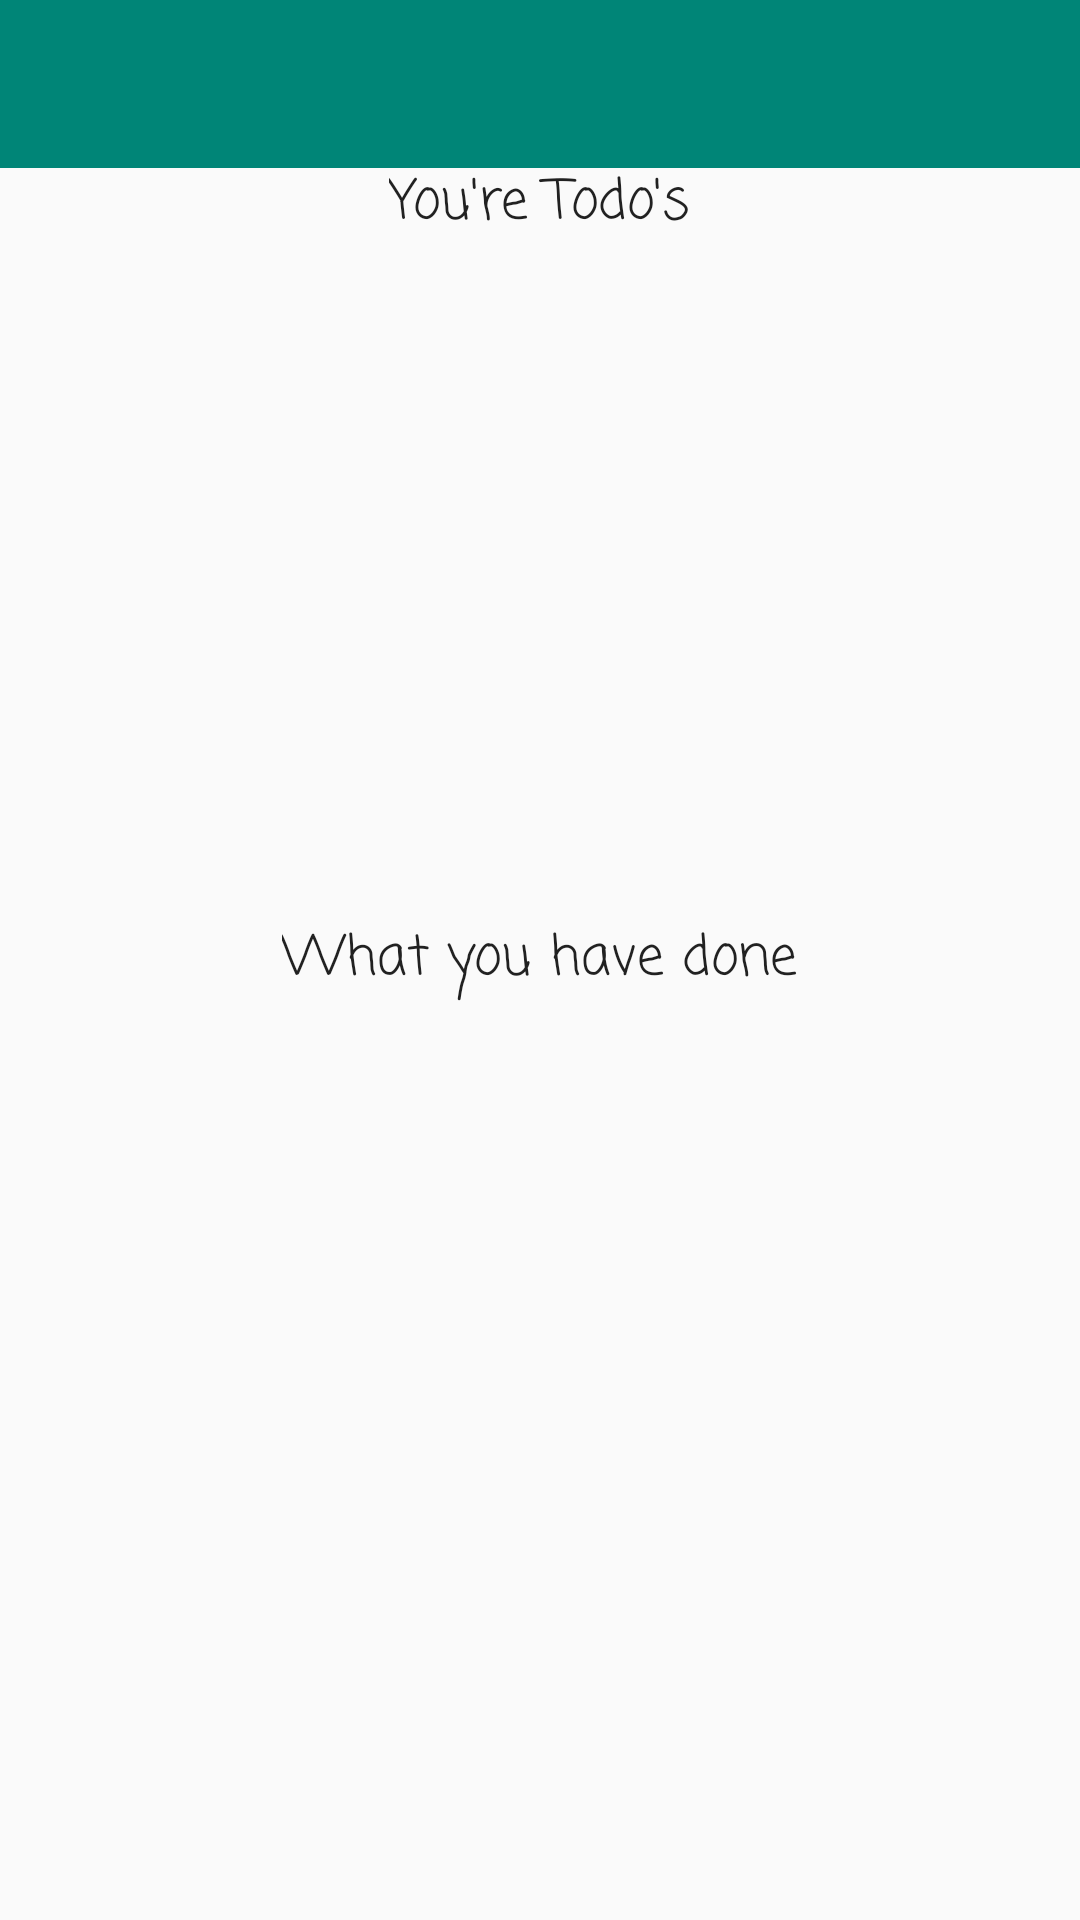

Produce the Android XML layout that renders to this screen, including the resource entries it uses.
<!-- AndroidManifest.xml: application theme Theme.AppCompat.Light.NoActionBar -->
<!-- res/layout/activity_todo.xml -->
<?xml version="1.0" encoding="utf-8"?>
<RelativeLayout xmlns:android="http://schemas.android.com/apk/res/android"
    android:orientation="vertical" android:layout_width="match_parent"
    android:layout_height="match_parent">

    <TextView
        android:text="@string/todoHeader"
        android:layout_width="wrap_content"
        android:layout_height="wrap_content"
        android:layout_alignParentTop="true"
        android:layout_centerHorizontal="true"
        android:layout_marginTop="54dp"
        android:id="@+id/todo_header_string_id"
        android:textAppearance="@style/TextAppearance.AppCompat"
        android:fontFamily="casual"
        android:textSize="18sp" />

    <TextView
        android:text="@string/doneTodos"
        android:layout_width="wrap_content"
        android:layout_height="wrap_content"
        android:layout_centerVertical="true"
        android:layout_centerHorizontal="true"
        android:id="@+id/done_header_string_id"
        android:textAppearance="@style/TextAppearance.AppCompat"
        android:fontFamily="casual"
        android:textSize="18sp" />

    <ListView
        android:layout_width="match_parent"
        android:layout_height="match_parent"
        android:layout_centerHorizontal="true"
        android:layout_below="@+id/todo_header_string_id"
        android:layout_above="@+id/done_header_string_id"
        android:id="@+id/todo_list_view_id" />

    <ListView
        android:layout_width="match_parent"
        android:layout_height="match_parent"
        android:layout_below="@+id/done_header_string_id"
        android:layout_alignParentEnd="true"
        android:id="@+id/done_todo_list_view_id" />

    <android.support.v7.widget.Toolbar
        android:layout_width="match_parent"
        android:layout_height="wrap_content"
        android:background="?attr/colorAccent"
        android:theme="?attr/actionBarTheme"
        android:minHeight="?attr/actionBarSize"
        android:id="@+id/todo_toolbar_id"
        android:layout_alignParentTop="true"
        android:layout_alignParentStart="true" />

</RelativeLayout>
<!-- resources referenced by this layout -->
<resources>
  <string name="doneTodos">What you have done</string>
  <string name="todoHeader">You\'re Todo\'s</string>
</resources>
